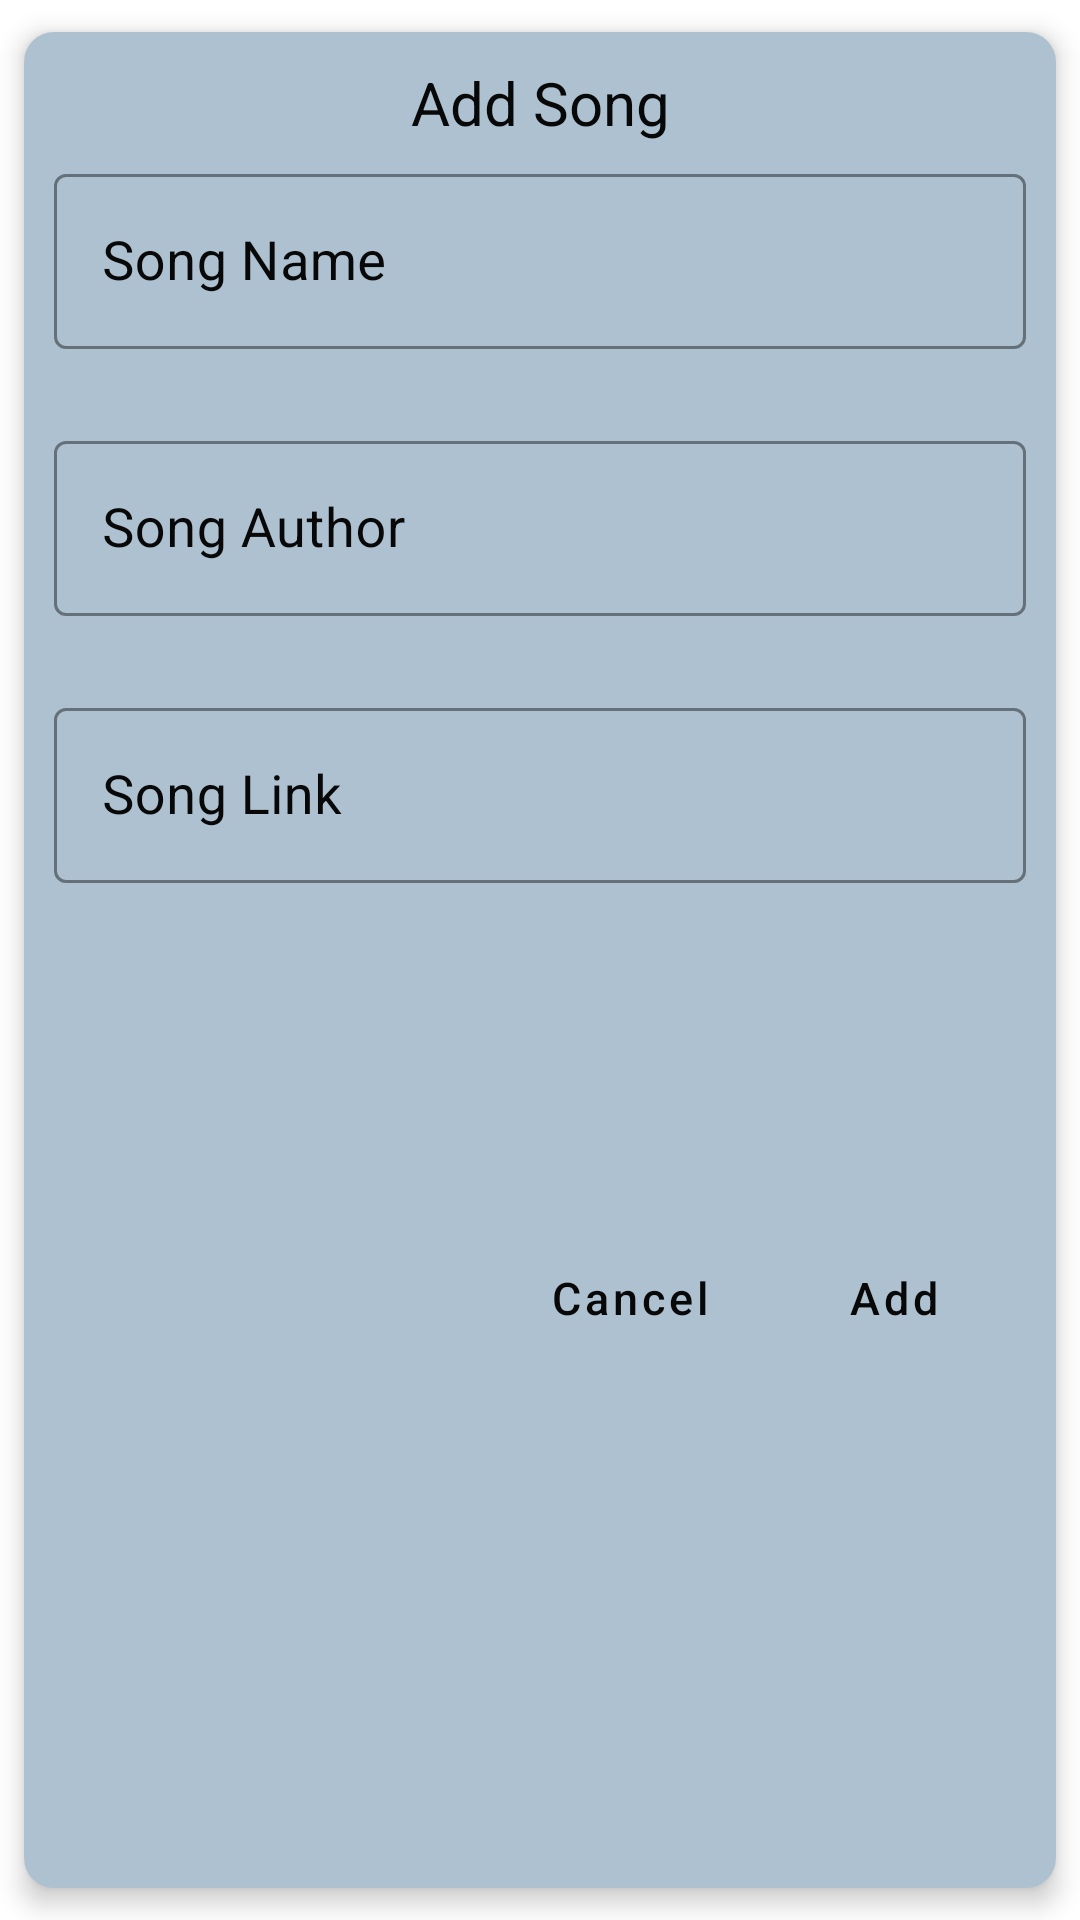

This screen was rendered from an Android layout file. Write that file and the resources it references.
<!-- AndroidManifest.xml: application theme AppTheme -->
<!-- res/layout/add_song_dialog.xml -->
<?xml version="1.0" encoding="utf-8"?>
<androidx.cardview.widget.CardView xmlns:android="http://schemas.android.com/apk/res/android"
    xmlns:app="http://schemas.android.com/apk/res-auto"
    android:layout_width="match_parent"
    android:layout_height="wrap_content"
    app:cardCornerRadius="10dp"
    app:cardElevation="5dp"
    app:cardUseCompatPadding="true">

    <RelativeLayout
        android:layout_width="match_parent"
        android:layout_height="match_parent"
        android:background="@color/greyAccent"
        android:orientation="vertical"
        android:padding="10dp">

        <TextView
            android:id="@+id/header_txt"
            android:layout_width="match_parent"
            android:layout_height="wrap_content"
            android:gravity="center"
            android:text="@string/dialog_header"
            android:textColor="@color/colorPrimaryDark"
            android:textSize="20sp" />

        <LinearLayout
            android:id="@+id/text_fields"
            android:layout_width="match_parent"
            android:layout_height="wrap_content"
            android:layout_below="@id/header_txt"
            android:orientation="vertical">


            <com.google.android.material.textfield.TextInputLayout
                style="@style/Widget.MaterialComponents.TextInputLayout.OutlinedBox"
                android:layout_width="match_parent"
                android:layout_height="wrap_content"
                android:layout_marginTop="5dp"
                android:hint="@string/dialog_song_name"
                android:textColorHint="@color/colorPrimaryDark"
                app:boxStrokeColor="@color/colorAccent"
                app:boxStrokeWidth="1dp"
                app:errorEnabled="true"
                app:hintTextColor="@color/colorAccent">

                <com.google.android.material.textfield.TextInputEditText
                    android:id="@+id/song_name_dialog"
                    android:layout_width="match_parent"
                    android:layout_height="wrap_content"
                    android:inputType="text"
                    android:maxLines="1"
                    android:textColor="@color/colorPrimaryDark"
                    android:textCursorDrawable="@null"
                    android:textSize="18sp" />

            </com.google.android.material.textfield.TextInputLayout>

            <com.google.android.material.textfield.TextInputLayout
                style="@style/Widget.MaterialComponents.TextInputLayout.OutlinedBox"
                android:layout_width="match_parent"
                android:layout_height="wrap_content"
                android:layout_marginTop="5dp"
                android:hint="@string/dialog_song_author"
                android:textColorHint="@color/colorPrimaryDark"
                app:boxStrokeColor="@color/colorAccent"
                app:boxStrokeWidth="1dp"
                app:errorEnabled="true"
                app:hintTextColor="@color/colorAccent">

                <com.google.android.material.textfield.TextInputEditText
                    android:id="@+id/song_author_dialog"
                    android:layout_width="match_parent"
                    android:layout_height="wrap_content"
                    android:inputType="text"
                    android:maxLines="1"
                    android:textColor="@color/colorPrimaryDark"
                    android:textCursorDrawable="@null"
                    android:textSize="18sp" />

            </com.google.android.material.textfield.TextInputLayout>

            <com.google.android.material.textfield.TextInputLayout
                style="@style/Widget.MaterialComponents.TextInputLayout.OutlinedBox"
                android:layout_width="match_parent"
                android:layout_height="wrap_content"
                android:layout_marginTop="5dp"
                android:hint="@string/dialog_song_link"
                android:textColorHint="@color/colorPrimaryDark"
                app:boxStrokeColor="@color/colorAccent"
                app:boxStrokeWidth="1dp"
                app:errorEnabled="true"
                app:hintTextColor="@color/colorAccent">

                <com.google.android.material.textfield.TextInputEditText
                    android:id="@+id/song_link_dialog"
                    android:layout_width="match_parent"
                    android:layout_height="wrap_content"
                    android:inputType="text"
                    android:maxLines="1"
                    android:textColor="@color/colorPrimaryDark"
                    android:textCursorDrawable="@null"
                    android:textSize="18sp" />

            </com.google.android.material.textfield.TextInputLayout>

            <ImageView
                android:id="@+id/cover_iv_dialog"
                android:layout_width="100dp"
                android:layout_height="100dp"
                android:layout_gravity="center"
                android:scaleType="centerCrop"
                android:visibility="gone" />

            <LinearLayout
                android:layout_width="wrap_content"
                android:layout_height="wrap_content"
                android:layout_gravity="center"
                android:layout_marginTop="10dp"
                android:background="@drawable/round_outline"
                android:backgroundTint="@color/colorAccent"
                android:orientation="horizontal"
                android:padding="7dp">

                <ImageButton
                    android:id="@+id/add_photo_dialog"
                    android:layout_width="60dp"
                    android:layout_height="60dp"
                    android:background="@android:color/transparent"
                    android:scaleType="fitXY"
                    android:src="@drawable/add_a_photo_dialog"
                    android:tint="@color/colorPrimaryDark" />

                <ImageButton
                    android:id="@+id/add_photo_alternate_dialog"
                    android:layout_width="60dp"
                    android:layout_height="60dp"
                    android:layout_marginStart="20dp"
                    android:background="@android:color/transparent"
                    android:scaleType="fitXY"
                    android:src="@drawable/add_photo_alternate_dialog"
                    android:tint="@color/colorPrimaryDark" />


            </LinearLayout>
        </LinearLayout>

        <LinearLayout
            android:layout_width="wrap_content"
            android:layout_height="wrap_content"
            android:layout_below="@id/text_fields"
            android:layout_alignParentEnd="true"
            android:layout_marginTop="10dp"
            android:orientation="horizontal">

            <Button
                android:id="@+id/cancel_button_dialog"
                style="@style/Widget.MaterialComponents.Button.TextButton"
                android:layout_width="wrap_content"
                android:layout_height="wrap_content"
                android:text="@string/dialog_cancel"
                android:textAllCaps="false"
                android:textColor="@color/colorPrimaryDark"
                android:textSize="15sp" />

            <Button
                android:id="@+id/add_btn_dialog"
                style="@style/Widget.MaterialComponents.Button"
                android:layout_width="wrap_content"
                android:layout_height="wrap_content"
                android:layout_alignParentEnd="true"
                android:backgroundTint="@color/colorAccent"
                android:text="@string/dialog_add"
                android:textAllCaps="false"
                android:textColor="@color/colorPrimaryDark"
                android:textSize="15sp" />


        </LinearLayout>

    </RelativeLayout>


</androidx.cardview.widget.CardView>
<!-- resources referenced by this layout -->
<resources>
  <color name="colorAccent">#01579B</color>
  <color name="colorPrimaryDark">#080808</color>
  <color name="greyAccent">#997898B1</color>
  <string name="dialog_add">Add</string>
  <string name="dialog_cancel">Cancel</string>
  <string name="dialog_header">Add Song</string>
  <string name="dialog_song_author">Song Author</string>
  <string name="dialog_song_link">Song Link</string>
  <string name="dialog_song_name">Song Name</string>
  <style name="AppTheme" parent="Theme.MaterialComponents.DayNight.NoActionBar">
          
          <item name="colorPrimary">@color/colorPrimary</item>
          <item name="colorPrimaryDark">@color/colorPrimaryDark</item>
          <item name="colorAccent">@color/colorAccent</item>
          <item name="android:windowAnimationStyle">@style/CustomActivityAnimation</item>
      </style>
  <color name="colorPrimary">#FFFFFF</color>
  <style name="CustomActivityAnimation" parent="@android:style/Animation.Activity">
          <item name="android:activityOpenEnterAnimation">@anim/slide_in_right</item>
          <item name="android:activityOpenExitAnimation">@anim/slide_out_left</item>
          <item name="android:activityCloseEnterAnimation">@anim/slide_in_left</item>
          <item name="android:activityCloseExitAnimation">@anim/slide_out_right</item>
      </style>
</resources>
